Run: headless pygame with SDL's dummy video driver; simulated clock (each Clock.tick advances the game by its frame time, no real sleeping); random seed 0; keys injected as events and as key.get_pressed() state; mouse plan: one left click at the window centre at the start of phase 2, then a move to the lower-right quarter at the start of phase 3.
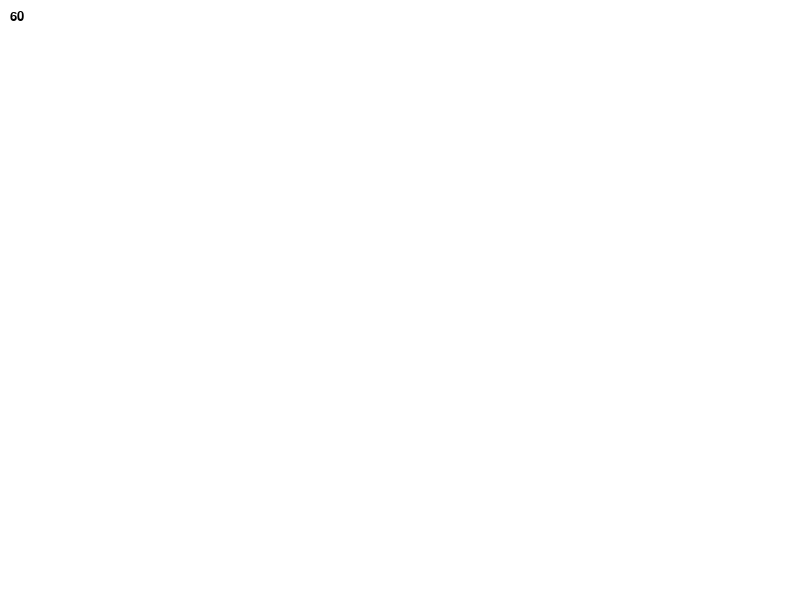
Frame 1 of 4 · flips 1–60 · no input
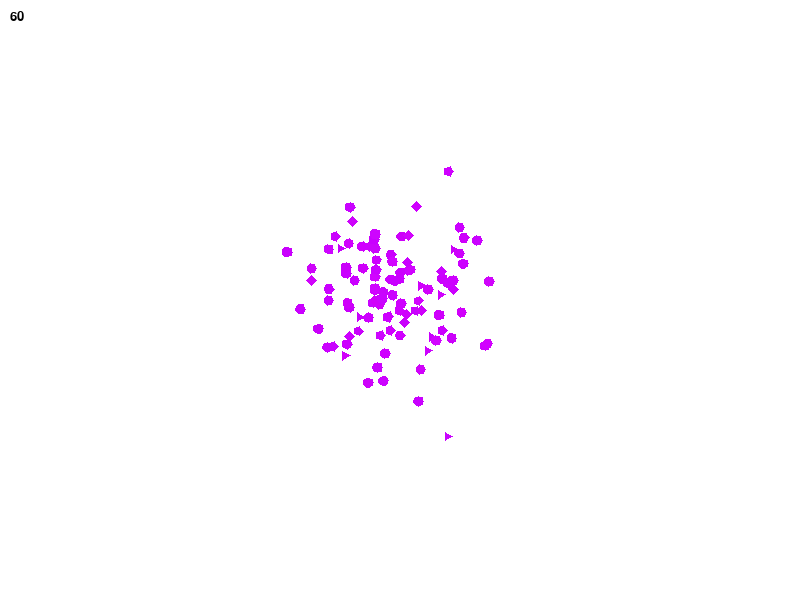
Frame 2 of 4 · flips 61–180 · clicked the window centre · tapped SPACE, RETURN · held RIGHT (→), D
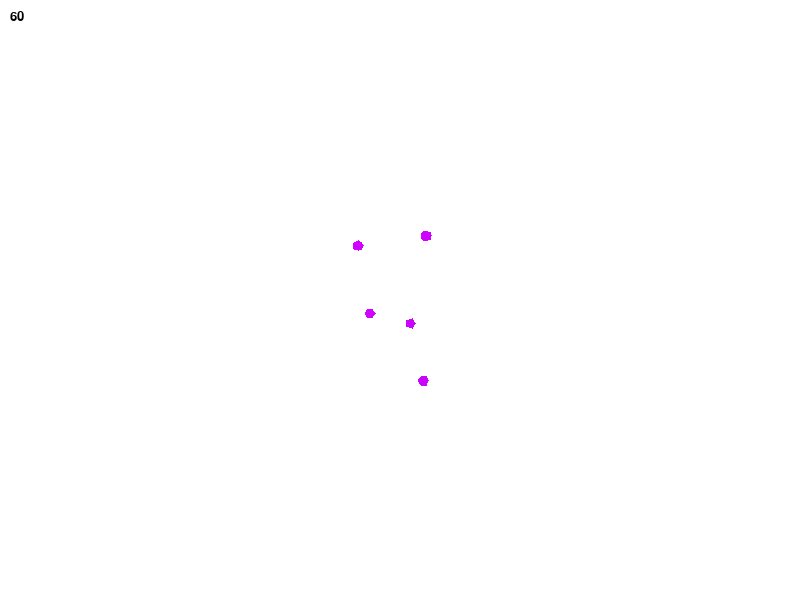
Frame 3 of 4 · flips 181–300 · moved the mouse to the lower-right quarter · held DOWN (↓), S
Frame 4 of 4 · flips 301–420 · held LEFT (←), A, UP (↑), W · screen same as frame 1, image omitted

The pygame program that drew these frames:

import pygame, random, math, time

class Shape:
    CIRCLE    = 0
    RECTANGLE = 1
    STAR      = 2
    TRIANGLE  = 3
    HEXAGON   = 4
    RANDOM    = 5
    RANDOM_POLYGON = 6

class Color:
    def __init__(self, base: tuple[int, int, int], mod_r: int = 0):
        self.base = base
        self.mod_r  = mod_r
    
    def get(self) -> tuple[int, int, int]:
        c = (self.base[0] + random.randint(-self.mod_r, self.mod_r), 
                self.base[1] + random.randint(-self.mod_r, self.mod_r), 
                self.base[2] + random.randint(-self.mod_r, self.mod_r))
        return (max(0, min(255, c[0])), max(0, min(255, c[1])), max(0, min(255, c[2])))

class ParticleDisplay:
    def __init__(self, start: tuple[int, int], color: Color, shape: int, 
                 count: int, speed: int, size: int = 2, lifetime: int = 700, lifetime_variance: int = 250):
        self.start = start
        self.shape = shape
        self.count = count
        self.color = color
        self.speed = speed
        self.size  = size
        self.lifetime = lifetime
        self.lifetime_variance = lifetime_variance

        self.particles = [(start[0], start[1]) for _ in range(count)]
        self.start_time = time.time()
    
    def draw(self, surface: pygame.Surface, delta_time: int = 1) -> None:
        self.mod_particles = self.particles.copy()
        for particle in self.particles:
            # convert the time to ms
            if time.time() - self.start_time > self.lifetime / 1000 + random.randint(-self.lifetime_variance, self.lifetime_variance) / 1000:
                self.mod_particles.remove(particle)
                continue
            else:
                self.mod_particles[self.mod_particles.index(particle)] = (particle[0] + random.randint(-self.speed, self.speed) * delta_time, 
                                                                         particle[1] + random.randint(-self.speed, self.speed) * delta_time)

            if self.shape == Shape.CIRCLE:
                pygame.draw.circle(surface, self.color.get(), particle, self.size)
            elif self.shape == Shape.RECTANGLE:
                pygame.draw.rect(surface, self.color.get(), (particle[0], particle[1], self.size, self.size))
            elif self.shape == Shape.STAR:
                pygame.draw.polygon(surface, self.color.get(), ((particle[0], particle[1] - self.size), 
                                                               (particle[0] - self.size, particle[1] + self.size), 
                                                               (particle[0] + self.size, particle[1] + self.size)))
            elif self.shape == Shape.TRIANGLE:
                pygame.draw.polygon(surface, self.color.get(), ((particle[0] - self.size, particle[1] - self.size), 
                                                               (particle[0] + self.size, particle[1] - self.size), 
                                                               (particle[0], particle[1] + self.size)))
            elif self.shape == Shape.HEXAGON:
                pygame.draw.polygon(surface, self.color.get(), ((particle[0] - self.size, particle[1]), 
                                                               (particle[0] - self.size / 2, particle[1] - self.size), 
                                                               (particle[0] + self.size / 2, particle[1] - self.size), 
                                                               (particle[0] + self.size, particle[1]), 
                                                               (particle[0] + self.size / 2, particle[1] + self.size), 
                                                               (particle[0] - self.size / 2, particle[1] + self.size)))
            elif self.shape == Shape.RANDOM_POLYGON:
                sides = random.randint(3, 10)
                points = []
                for i in range(sides):
                    points.append((particle[0] + self.size * math.cos(2 * math.pi * i / sides), 
                                   particle[1] + self.size * math.sin(2 * math.pi * i / sides)))
                pygame.draw.polygon(surface, self.color.get(), points)
                
            elif self.shape == Shape.RANDOM:
                shape = random.randint(0, 4)
                if shape == Shape.CIRCLE:
                    pygame.draw.circle(surface, self.color.get(), particle, self.size)
                elif shape == Shape.RECTANGLE:
                    pygame.draw.rect(surface, self.color.get(), (particle[0], particle[1], self.size, self.size))
                elif shape == Shape.STAR:
                    pygame.draw.polygon(surface, self.color.get(), ((particle[0], particle[1] - self.size), 
                                                                   (particle[0] - self.size, particle[1] + self.size), 
                                                                   (particle[0] + self.size, particle[1] + self.size)))
                elif shape == Shape.TRIANGLE:
                    pygame.draw.polygon(surface, self.color.get(), ((particle[0] - self.size, particle[1] - self.size),
                                                                     (particle[0] + self.size, particle[1] - self.size),
                                                                     (particle[0], particle[1] + self.size)))
                elif shape == Shape.HEXAGON:
                    pygame.draw.polygon(surface, self.color.get(), ((particle[0] - self.size, particle[1]), 
                                                                   (particle[0] - self.size / 2, particle[1] - self.size), 
                                                                   (particle[0] + self.size / 2, particle[1] - self.size), 
                                                                   (particle[0] + self.size, particle[1]), 
                                                                   (particle[0] + self.size / 2, particle[1] + self.size), 
                                                                   (particle[0] - self.size / 2, particle[1] + self.size)))
        self.particles = self.mod_particles

if __name__ == '__main__':
    pygame.init()
    window = pygame.display.set_mode((800, 600))
    clock = pygame.time.Clock()
    particleDisplays: list[ParticleDisplay] = []
    font = pygame.font.SysFont('Arial', 20)
    while True:
        for event in pygame.event.get():
            if event.type == pygame.QUIT:
                pygame.quit()
                quit()
            if event.type == pygame.MOUSEBUTTONDOWN:
                particleDisplays.append(ParticleDisplay(event.pos, Color((205, 0, 255), 5), Shape.RANDOM_POLYGON, 100, 20, 5))
        window.fill((255, 255, 255))
        #display fps
        fps = font.render(str(int(clock.get_fps())), True, (0, 0, 0))
        window.blit(fps, (10, 10))

        for particleDisplay in particleDisplays:
            particleDisplay.draw(window, clock.get_time() / 50)
        pygame.display.update()
        clock.tick(60)
